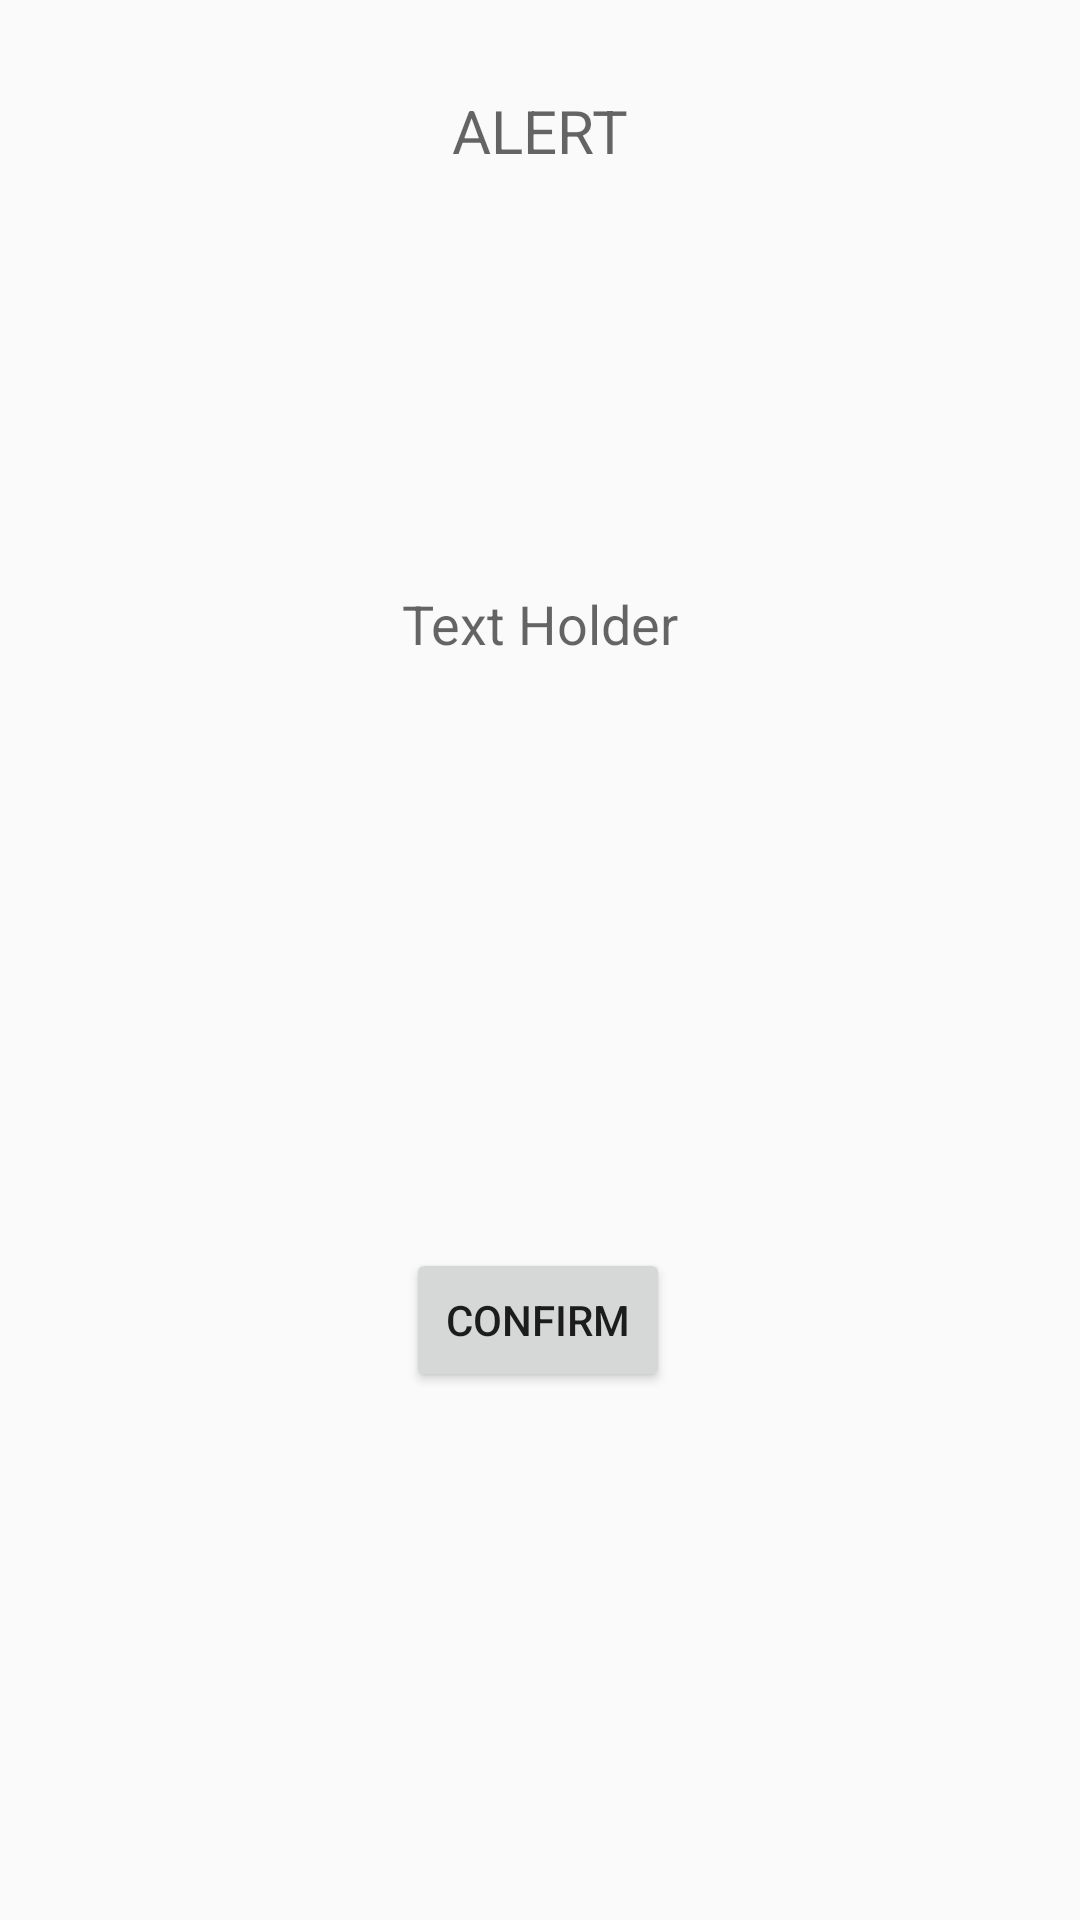

Write the Android layout XML for this screen, with the resource values it uses.
<!-- AndroidManifest.xml: application theme Theme.FYP2022 -->
<!-- res/layout/activity_pop_up.xml -->
<?xml version="1.0" encoding="utf-8"?>
<androidx.constraintlayout.widget.ConstraintLayout xmlns:android="http://schemas.android.com/apk/res/android"
    xmlns:app="http://schemas.android.com/apk/res-auto"
    xmlns:tools="http://schemas.android.com/tools"
    android:layout_width="match_parent"
    android:layout_height="wrap_content"
    android:background="@color/grey_50"
    tools:context=".PopUp">

    <Button
        android:id="@+id/btn_popupConfirm"
        android:layout_width="wrap_content"
        android:layout_height="wrap_content"
        android:layout_marginTop="50dp"
        android:layout_marginBottom="30dp"
        android:text="@string/confirm"
        app:layout_constraintBottom_toBottomOf="parent"
        app:layout_constraintEnd_toEndOf="parent"
        app:layout_constraintHorizontal_bias="0.498"
        app:layout_constraintStart_toStartOf="parent"
        app:layout_constraintTop_toBottomOf="@+id/tv_displayTxt" />

    <TextView
        android:id="@+id/tv_displayTxt"
        android:layout_width="0dp"
        android:layout_height="wrap_content"
        android:layout_marginStart="64dp"
        android:layout_marginEnd="64dp"
        android:text="@string/textHolder"
        android:textAlignment="center"
        android:textAppearance="@style/TextAppearance.AppCompat.Display2"
        android:textSize="18sp"
        app:layout_constraintBottom_toBottomOf="parent"
        app:layout_constraintEnd_toEndOf="parent"
        app:layout_constraintHorizontal_bias="0.0"
        app:layout_constraintStart_toStartOf="parent"
        app:layout_constraintTop_toBottomOf="@+id/tv_alert"
        app:layout_constraintVertical_bias="0.248" />

    <TextView
        android:id="@+id/tv_alert"
        android:layout_width="wrap_content"
        android:layout_height="wrap_content"
        android:layout_marginTop="30dp"
        android:text="@string/alert"
        android:textAllCaps="true"
        android:textAppearance="@style/TextAppearance.AppCompat.Medium"
        android:textSize="20sp"
        app:layout_constraintEnd_toEndOf="parent"
        app:layout_constraintHorizontal_bias="0.5"
        app:layout_constraintStart_toStartOf="parent"
        app:layout_constraintTop_toTopOf="parent" />
</androidx.constraintlayout.widget.ConstraintLayout>
<!-- resources referenced by this layout -->
<resources>
  <color name="grey_50">#fafafa</color>
  <string name="alert">Alert</string>
  <string name="confirm">Confirm</string>
  <string name="textHolder">Text Holder</string>
  <style name="Theme.FYP2022" parent="Theme.MaterialComponents.DayNight.DarkActionBar">
  
          
          <item name="colorSecondary">@color/teal_200</item>
          <item name="colorSecondaryVariant">@color/teal_700</item>
          <item name="colorOnSecondary">@color/black</item>
          
          <item name="android:statusBarColor" tools:targetApi="l">?attr/colorPrimaryVariant</item>
          
          
          <item name="colorPrimary">@color/blue_500</item>
          <item name="colorPrimaryVariant">@color/blue_700</item>
          <item name="colorOnPrimary">@color/white</item>
  
      </style>
  <color name="teal_200">#FF03DAC5</color>
  <color name="teal_700">#FF018786</color>
  <color name="black">#FF000000</color>
  <color name="blue_500">#2196F3</color>
  <color name="blue_700">#1976D2</color>
  <color name="white">#FFFFFFFF</color>
</resources>
